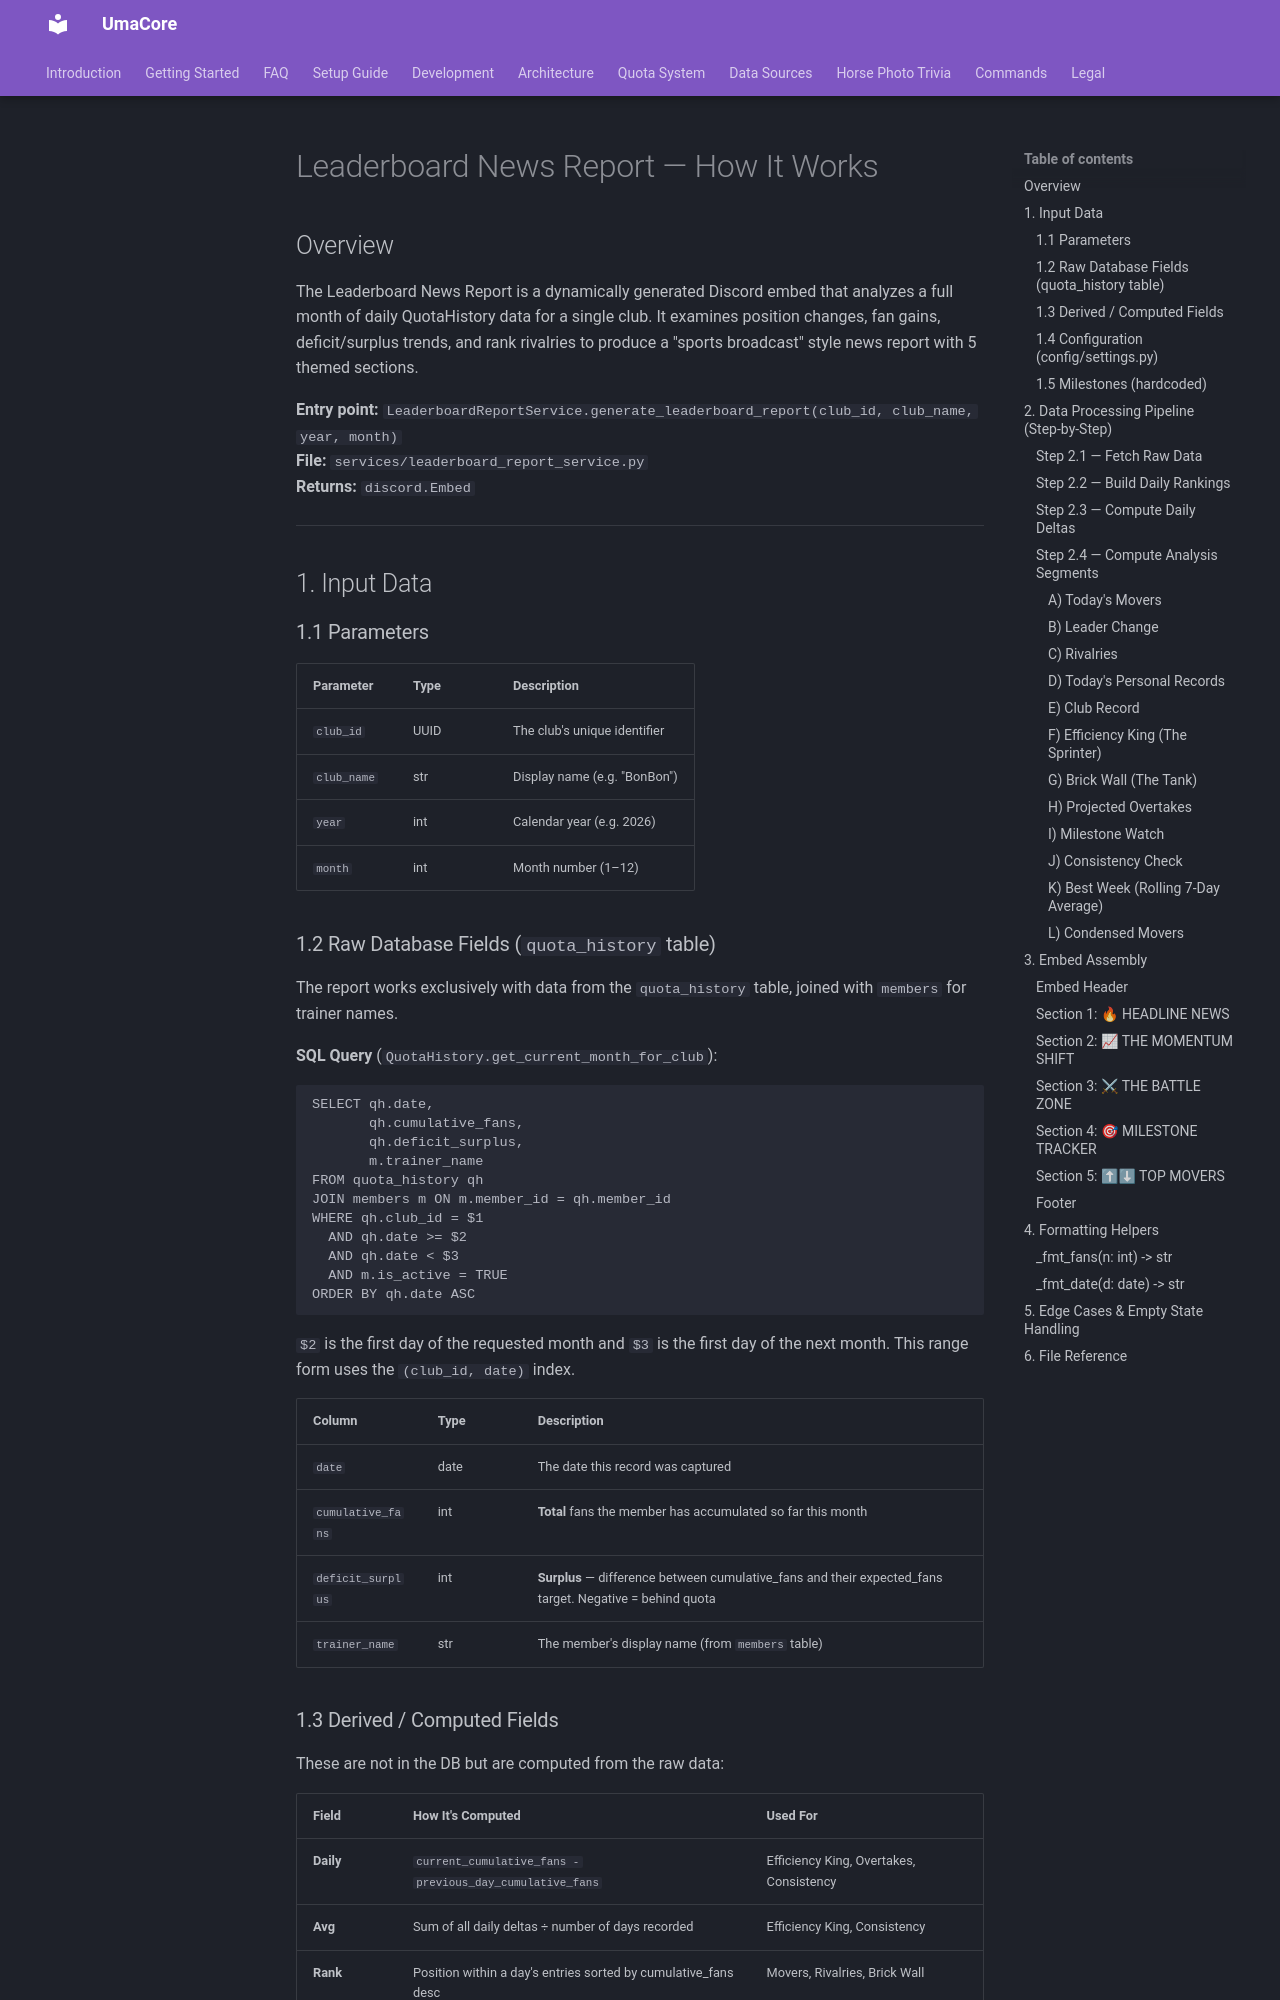

repository: Marius456/UmaCore · page: leaderboard-news-report/index.html · generator: mkdocs

# Leaderboard News Report — How It Works

## Overview

The Leaderboard News Report is a dynamically generated Discord embed that analyzes a full month of daily QuotaHistory data for a single club. It examines position changes, fan gains, deficit/surplus trends, and rank rivalries to produce a "sports broadcast" style news report with 5 themed sections.

**Entry point:** `LeaderboardReportService.generate_leaderboard_report(club_id, club_name, year, month)`  
**File:** `services/leaderboard_report_service.py`  
**Returns:** `discord.Embed`

---

## 1. Input Data

### 1.1 Parameters

| Parameter | Type | Description |
|---|---|---|
| `club_id` | UUID | The club's unique identifier |
| `club_name` | str | Display name (e.g. "BonBon") |
| `year` | int | Calendar year (e.g. 2026) |
| `month` | int | Month number (1–12) |

### 1.2 Raw Database Fields (`quota_history` table)

The report works exclusively with data from the `quota_history` table, joined with `members` for trainer names.

**SQL Query** (`QuotaHistory.get_current_month_for_club`):
```sql
SELECT qh.date,
       qh.cumulative_fans,
       qh.deficit_surplus,
       m.trainer_name
FROM quota_history qh
JOIN members m ON m.member_id = qh.member_id
WHERE qh.club_id = $1
  AND qh.date >= $2
  AND qh.date < $3
  AND m.is_active = TRUE
ORDER BY qh.date ASC
```

`$2` is the first day of the requested month and `$3` is the first day of the
next month. This range form uses the `(club_id, date)` index.

| Column | Type | Description |
|---|---|---|
| `date` | date | The date this record was captured |
| `cumulative_fans` | int | **Total** fans the member has accumulated so far this month |
| `deficit_surplus` | int | **Surplus** — difference between cumulative_fans and their expected_fans target. Negative = behind quota |
| `trainer_name` | str | The member's display name (from `members` table) |

### 1.3 Derived / Computed Fields

These are not in the DB but are computed from the raw data:

| Field | How It's Computed | Used For |
|---|---|---|
| **Daily** | `current_cumulative_fans - previous_day_cumulative_fans` | Efficiency King, Overtakes, Consistency |
| **Avg** | Sum of all daily deltas ÷ number of days recorded | Efficiency King, Consistency |
| **Rank** | Position within a day's entries sorted by cumulative_fans desc | Movers, Rivalries, Brick Wall |
| **Prev Rank** | The member's rank on the previous available date | Movers, Leader Change |

### 1.4 Configuration (`config/settings.py`)

| Setting | Value | Purpose |
|---|---|---|
| `COLOR_INFO` | `0x3498db` | Discord embed accent color (blue) |

### 1.5 Milestones (hardcoded)

```python
[1_000_000, 5_000_000, 10_000_000, 25_000_000, 50_000_000, 100_000_000]
```

---

## 2. Data Processing Pipeline (Step-by-Step)

### Step 2.1 — Fetch Raw Data
```python
rows = await QuotaHistory.get_current_month_for_club(club_id, year, month)
```
Returns a list of asyncpg records, each with `date`, `cumulative_fans`, `deficit_surplus`, `trainer_name`.

**Guard clause:** If rows is empty, raises `ValueError`.
